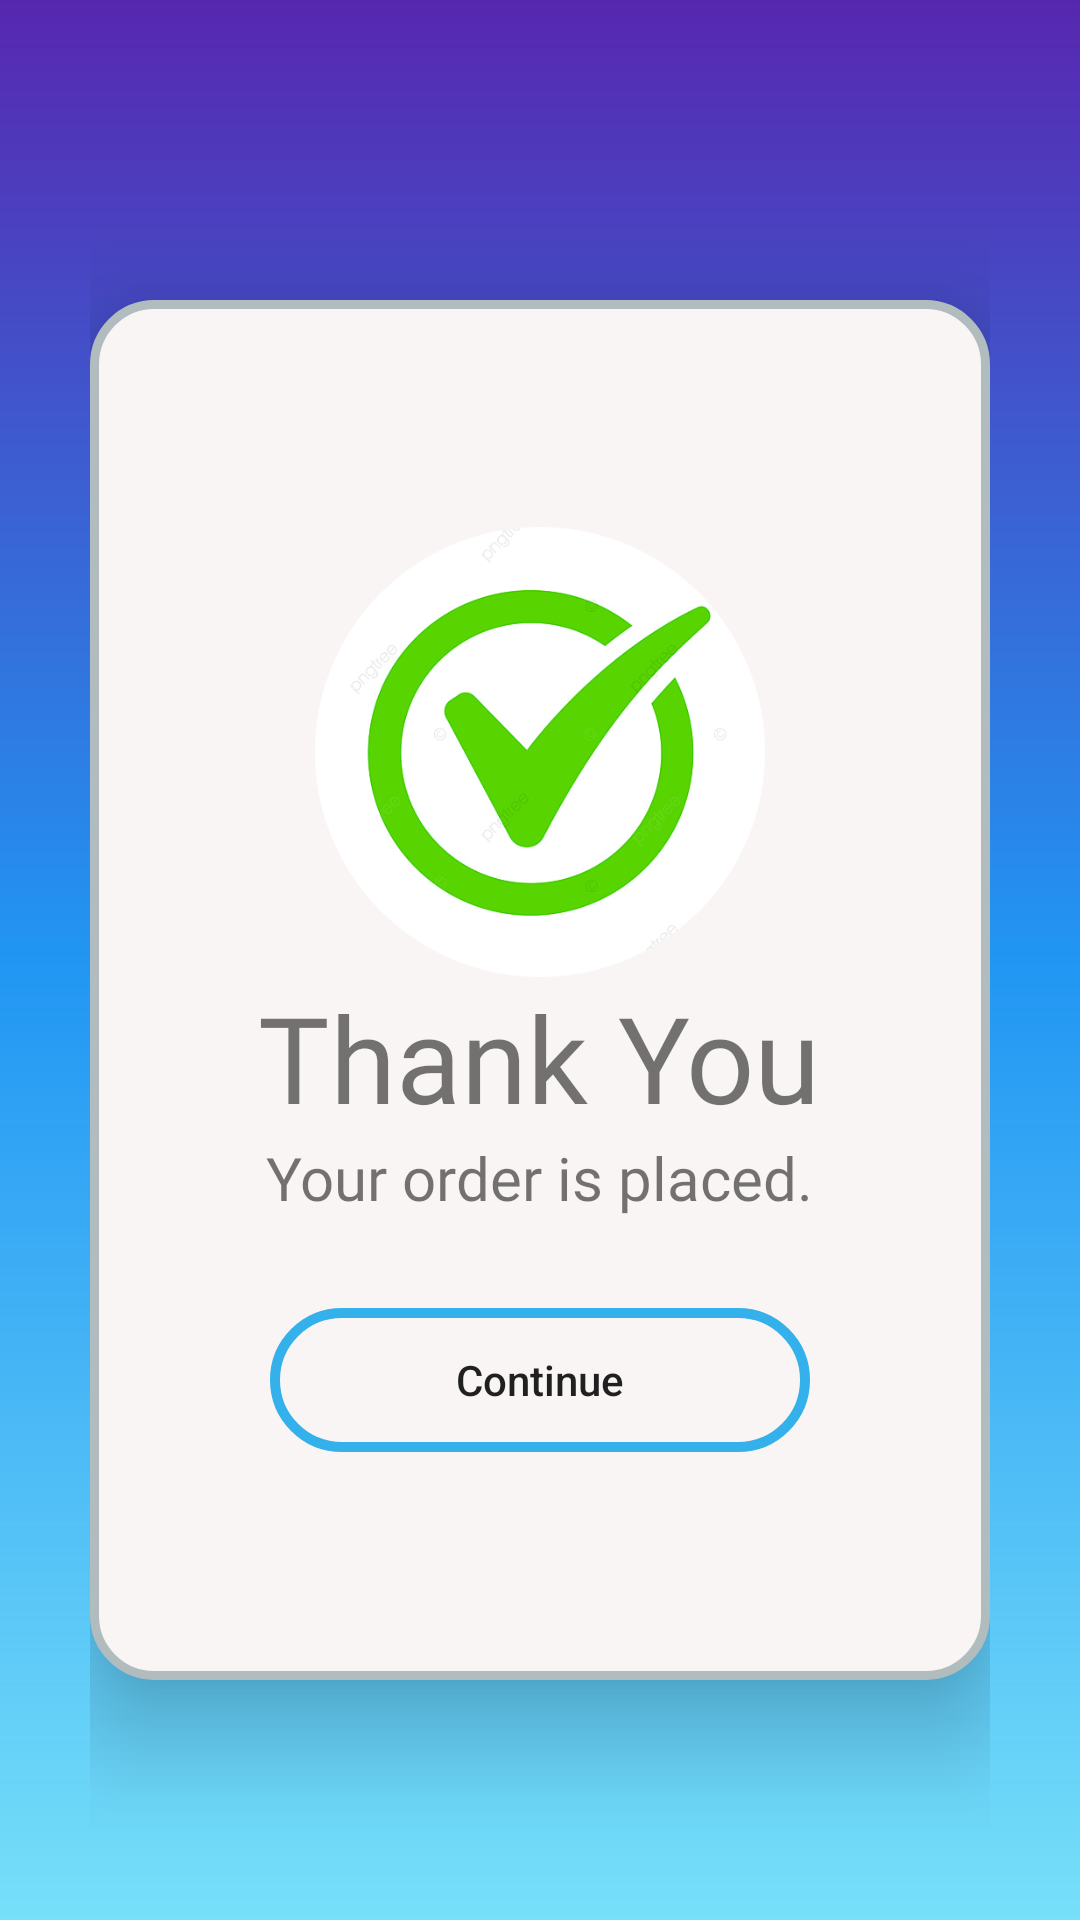

Here is an Android app screen rendered from its layout file. Give the layout XML and the strings, colors and styles it references.
<!-- AndroidManifest.xml: application theme Theme.Backbenchers -->
<!-- res/layout/activity_order_conformation.xml -->
<?xml version="1.0" encoding="utf-8"?>
<androidx.constraintlayout.widget.ConstraintLayout xmlns:android="http://schemas.android.com/apk/res/android"
    xmlns:app="http://schemas.android.com/apk/res-auto"
    xmlns:tools="http://schemas.android.com/tools"
    android:layout_width="match_parent"
    android:layout_height="match_parent"
    android:padding="30dp"
    android:background="@drawable/gradient_color"
    tools:context=".Order_Conformation">

    <LinearLayout
        android:layout_width="match_parent"
        android:layout_height="match_parent"
        android:layout_marginTop="70dp"
        android:layout_marginBottom="50dp"
        android:background="@drawable/shape2"
        android:elevation="20dp"
        android:padding="40dp"
        android:gravity="center"
        android:orientation="vertical"
        >
        <ImageView
            android:layout_width="150dp"
            android:layout_height="150dp"
            android:src="@drawable/right"

            />

        <TextView
            android:layout_width="wrap_content"
            android:layout_height="wrap_content"

            android:text="Thank You"
            android:textSize="40dp"
            android:fontFamily="@font/aclonica"
            />
        <TextView
            android:layout_width="wrap_content"
            android:layout_height="wrap_content"

            android:text="Your order is placed."
            android:textSize="20dp"
            android:fontFamily="@font/aclonica"
            />

        <Button
            android:layout_width="180dp"
            android:layout_height="wrap_content"
            android:textAllCaps="false"
            android:layout_marginTop="30dp"
            android:background="@drawable/shape"
            android:text="Continue"
            android:id="@+id/Continue_btn"
            />
    </LinearLayout>

</androidx.constraintlayout.widget.ConstraintLayout>
<!-- resources referenced by this layout -->
<resources>
  <!-- drawable gradient_color (drawable) -->
  <?xml version="1.0" encoding="utf-8"?>
  <shape
  android:shape = "rectangle"
  xmlns:android = "http://schemas.android.com/apk/res/android" >
  <gradient
      android:startColor = "#8A03C4F4"
      android:centerColor = "#2196F3"
      android:endColor = "#5727B0"
      android:angle = "90"
      android:type = "linear" />
  </shape>
  <!-- drawable right: png bitmap (drawable, 114139 bytes) -->
  <!-- drawable shape (drawable-v24) -->
  <?xml version="1.0" encoding="utf-8"?>
  
  <shape xmlns:android="http://schemas.android.com/apk/res/android">
  
      android:shape="rectangle">
  
  
  
      <corners android:radius="150dp" />
      <stroke android:width="10px"
          android:color="#34b1eb"
          />
  
  </shape>
  <!-- drawable shape2 (drawable) -->
  <?xml version="1.0" encoding="utf-8"?>
      <shape xmlns:android="http://schemas.android.com/apk/res/android">
      <solid android:color="#FAF5F5"/>
      <stroke android:width="3dp" android:color="#B1BCBE" />
      <corners android:radius="20dp"/>
  <padding android:left="0dp" android:top="0dp" android:right="0dp" android:bottom="0dp" />
      </shape>
  <style name="Theme.Backbenchers" parent="Theme.MaterialComponents.DayNight.NoActionBar">
          
          <item name="colorPrimary">@color/purple_500</item>
          <item name="colorPrimaryVariant">@color/purple_700</item>
          <item name="colorOnPrimary">@color/white</item>
          
          <item name="colorSecondary">@color/teal_200</item>
          <item name="colorSecondaryVariant">@color/teal_700</item>
          <item name="colorOnSecondary">@color/black</item>
          
          <item name="android:statusBarColor" tools:targetApi="l">?attr/colorPrimaryVariant</item>
  
          
      </style>
  <color name="purple_500">#4CAF50</color>
  <color name="purple_700">#673AB7</color>
  <color name="white">#FFFFFFFF</color>
  <color name="teal_200">#FF03DAC5</color>
  <color name="teal_700">#FF018786</color>
  <color name="black">#FF000000</color>
</resources>
